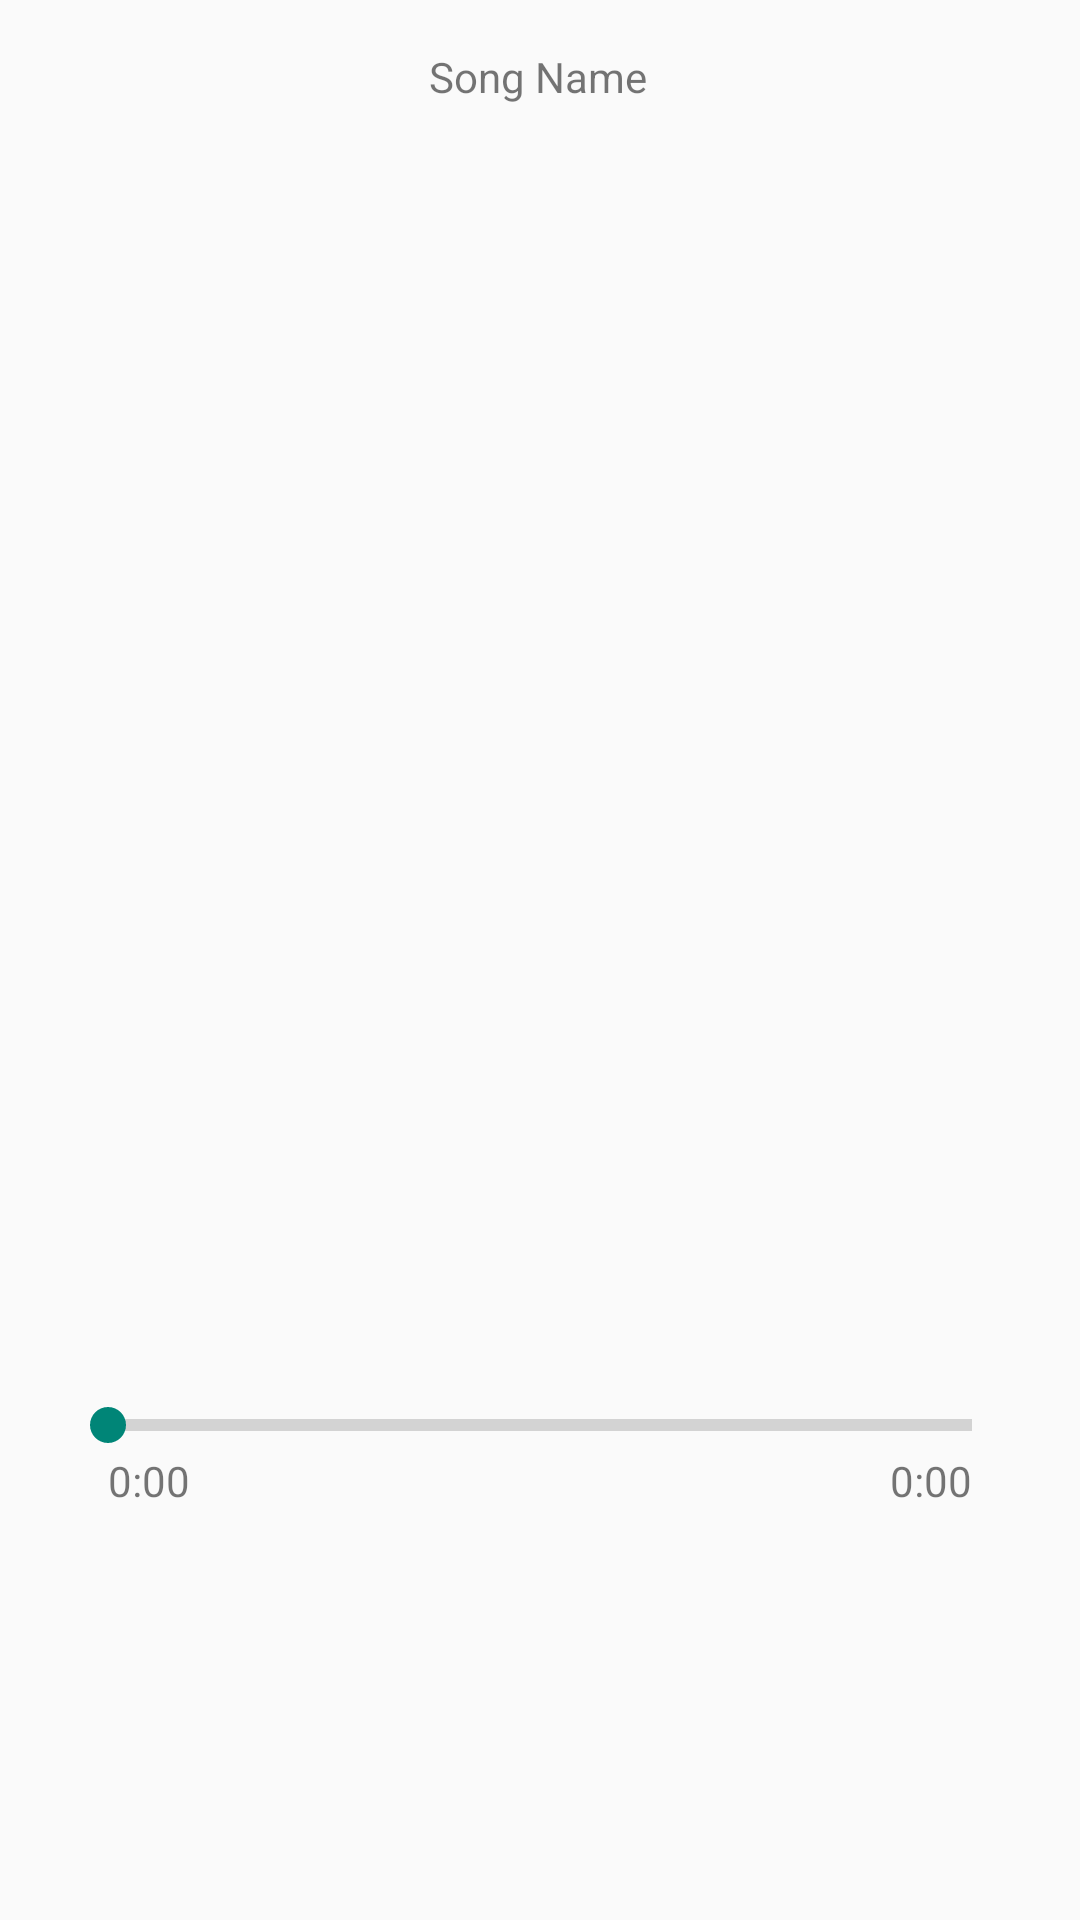

Write the Android layout XML for this screen, with the resource values it uses.
<!-- AndroidManifest.xml: application theme AppTheme -->
<!-- res/layout/song_details_activity.xml -->
<?xml version="1.0" encoding="utf-8"?>

<androidx.constraintlayout.widget.ConstraintLayout xmlns:android="http://schemas.android.com/apk/res/android"
    xmlns:app="http://schemas.android.com/apk/res-auto"
    xmlns:tools="http://schemas.android.com/tools"
    android:layout_width="match_parent"
    android:layout_height="match_parent"
    tools:context=".activities.SongDetailsActivity">

    <ImageView
        android:id="@+id/songDetails_imageSongCover"
        android:layout_width="233dp"
        android:layout_height="224dp"
        android:layout_margin="80dp"
        android:contentDescription="@string/song_image_string"
        app:layout_constraintBottom_toBottomOf="parent"
        app:layout_constraintEnd_toEndOf="parent"
        app:layout_constraintHorizontal_bias="0.437"
        app:layout_constraintStart_toStartOf="parent"
        app:layout_constraintTop_toTopOf="parent"
        app:layout_constraintVertical_bias="0.231"
        tools:srcCompat="@tools:sample/avatars" />

    <TextView
        android:id="@+id/songDetails_textViewSongName"
        android:layout_width="wrap_content"
        android:layout_height="wrap_content"
        android:layout_marginTop="16dp"
        android:text="Song Name"
        app:layout_constraintEnd_toEndOf="parent"
        app:layout_constraintHorizontal_bias="0.498"
        app:layout_constraintStart_toStartOf="parent"
        app:layout_constraintTop_toTopOf="parent" />

    <ImageView
        android:id="@+id/songDetails_buttonPlay"
        android:layout_width="40dp"
        android:layout_height="40dp"
        android:layout_marginBottom="80dp"
        android:text="Play"
        app:layout_constraintBottom_toBottomOf="parent"
        app:layout_constraintEnd_toEndOf="parent"
        app:layout_constraintHorizontal_bias="0.498"
        app:layout_constraintStart_toStartOf="parent"
        tools:srcCompat="@tools:sample/avatars" />


    <ImageView
        android:id="@+id/songDetails_buttonPrev"
        android:layout_width="25dp"
        android:layout_height="25dp"
        android:layout_marginEnd="56dp"
        android:layout_marginRight="56dp"
        android:text="Prev"
        app:layout_constraintBottom_toBottomOf="parent"
        app:layout_constraintEnd_toStartOf="@+id/songDetails_buttonPlay"
        app:layout_constraintTop_toTopOf="@+id/songDetails_buttonPlay"
        app:layout_constraintVertical_bias="0.084"
        tools:srcCompat="@tools:sample/avatars" />

    <ImageView
        android:id="@+id/songDetails_buttonNext"
        android:layout_width="25dp"
        android:layout_height="25dp"
        android:layout_marginStart="56dp"
        android:layout_marginLeft="56dp"
        android:text="Next"
        app:layout_constraintBottom_toBottomOf="parent"
        app:layout_constraintStart_toEndOf="@+id/songDetails_buttonPlay"
        app:layout_constraintTop_toTopOf="@+id/songDetails_buttonPlay"
        app:layout_constraintVertical_bias="0.084"
        tools:srcCompat="@tools:sample/avatars" />

    <TextView
        android:id="@+id/songDetails_textViewSongDuration"
        android:layout_width="wrap_content"
        android:layout_height="wrap_content"
        android:layout_marginEnd="36dp"
        android:layout_marginRight="36dp"
        android:text="0:00"
        app:layout_constraintBottom_toTopOf="@+id/songDetails_buttonPlay"
        app:layout_constraintEnd_toEndOf="parent"
        app:layout_constraintTop_toBottomOf="@+id/songDetails_reproductionBar"
        app:layout_constraintVertical_bias="0.0" />

    <TextView
        android:id="@+id/songDetails_textViewSongCurrentTime"
        android:layout_width="wrap_content"
        android:layout_height="wrap_content"
        android:layout_marginStart="36dp"
        android:layout_marginLeft="36dp"
        android:text="0:00"
        app:layout_constraintBottom_toTopOf="@+id/songDetails_buttonPlay"
        app:layout_constraintStart_toStartOf="parent"
        app:layout_constraintTop_toBottomOf="@+id/songDetails_reproductionBar"
        app:layout_constraintVertical_bias="0.0" />

    <SeekBar
        android:id="@+id/songDetails_reproductionBar"
        style="?android:attr/progressBarStyleHorizontal"
        android:layout_width="match_parent"
        android:layout_height="wrap_content"
        android:layout_marginLeft="20dp"
        android:layout_marginRight="20dp"
        android:layout_marginBottom="36dp"
        app:layout_constraintBottom_toTopOf="@+id/songDetails_buttonPlay"
        app:layout_constraintEnd_toEndOf="parent"
        app:layout_constraintStart_toStartOf="parent" />
</androidx.constraintlayout.widget.ConstraintLayout>
<!-- resources referenced by this layout -->
<resources>
  <string name="song_image_string">Song Image</string>
  <style name="AppTheme" parent="Theme.AppCompat.Light.NoActionBar">
          
          <item name="colorPrimary">@color/colorLightModeBackground</item>
          <item name="colorPrimaryDark">@color/colorDarkModeBackground</item>
      </style>
  <color name="colorLightModeBackground">#ffffff</color>
  <color name="colorDarkModeBackground">#131B23</color>
</resources>
